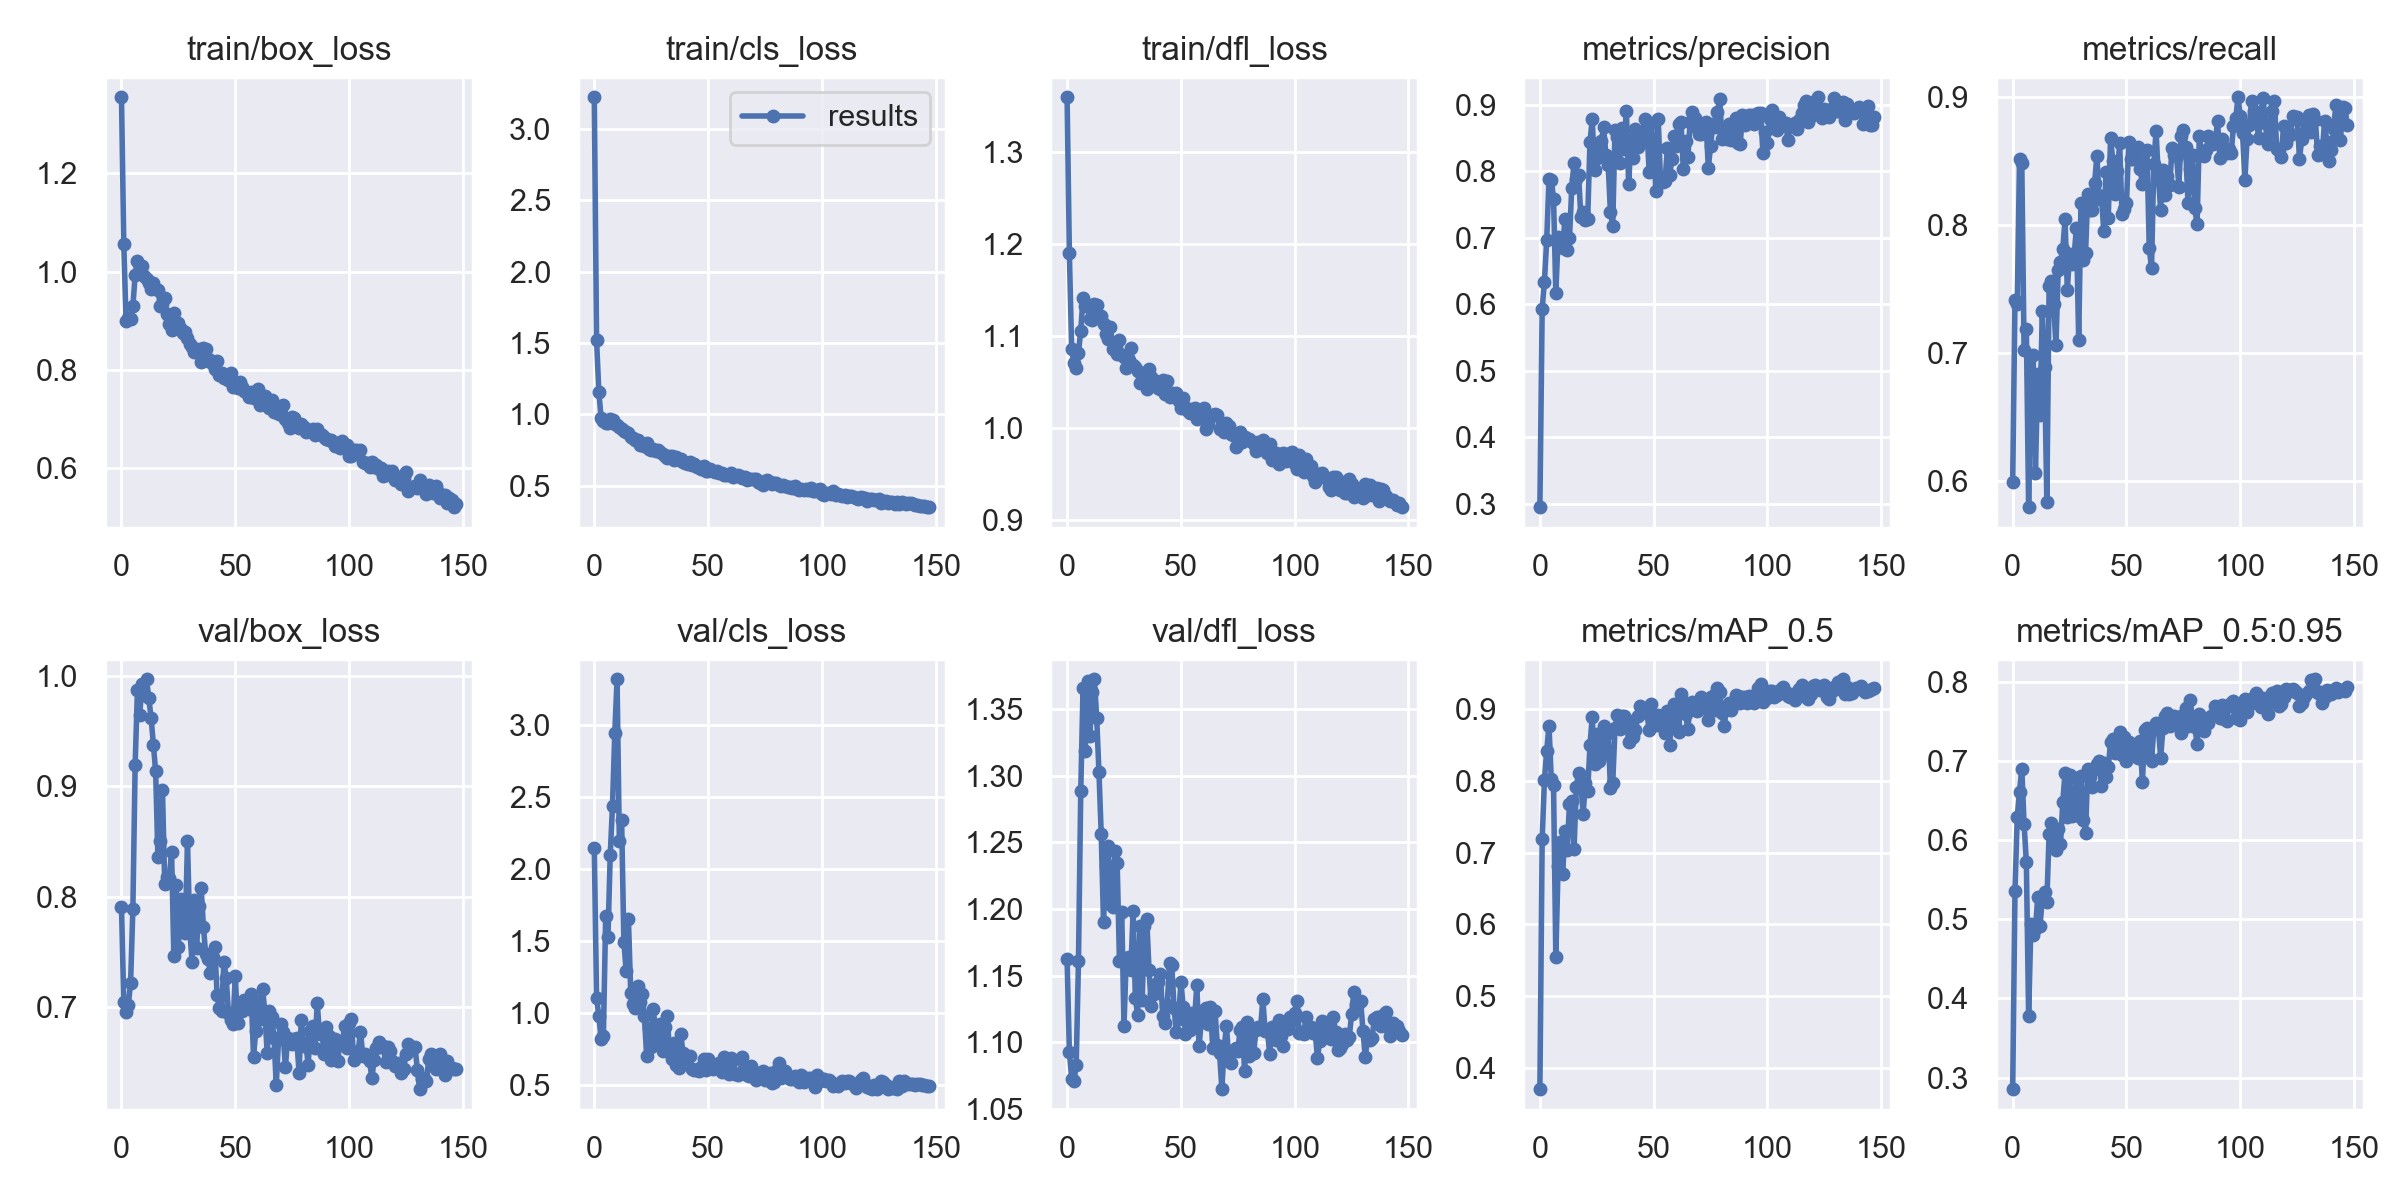

Data behind this chart, as committed beside it:
epoch, train/box_loss, train/cls_loss, train/dfl_loss, metrics/precision, metrics/recall, metrics/mAP_0.5, metrics/mAP_0.5:0.95, val/box_loss, val/cls_loss, val/dfl_loss, x/lr0, x/lr1, x/lr2
0, 1.355, 3.223, 1.359, 0.2949, 0.5998, 0.3702, 0.2854, 0.7904, 2.145, 1.162, 0.0874, 0.0014, 0.0014
1, 1.057, 1.519, 1.19, 0.5933, 0.7414, 0.7189, 0.5351, 0.7046, 1.106, 1.093, 0.07388, 0.002881, 0.002881
2, 0.8995, 1.158, 1.086, 0.634, 0.7383, 0.8016, 0.6291, 0.6952, 0.9802, 1.073, 0.06034, 0.004341, 0.004341
3, 0.9052, 0.9759, 1.071, 0.6967, 0.8522, 0.8422, 0.6613, 0.7021, 0.8218, 1.071, 0.04678, 0.005782, 0.005782
4, 0.9028, 0.9556, 1.066, 0.7879, 0.8485, 0.8771, 0.6904, 0.7222, 0.8434, 1.083, 0.0332, 0.007202, 0.007202
5, 0.9293, 0.9374, 1.082, 0.7872, 0.7029, 0.8022, 0.6203, 0.7887, 1.672, 1.161, 0.0196, 0.008602, 0.008602
6, 0.9925, 0.9392, 1.106, 0.7582, 0.7193, 0.7941, 0.5724, 0.9197, 1.527, 1.288, 0.009599, 0.009599, 0.009599
7, 1.022, 0.9669, 1.141, 0.6169, 0.5799, 0.5543, 0.3773, 0.9869, 2.099, 1.365, 0.009599, 0.009599, 0.009599
8, 1.008, 0.9615, 1.133, 0.7004, 0.6841, 0.6808, 0.4934, 0.9643, 2.442, 1.318, 0.009532, 0.009532, 0.009532
9, 1.011, 0.9363, 1.132, 0.6899, 0.6988, 0.7155, 0.4799, 0.9931, 2.945, 1.371, 0.009465, 0.009465, 0.009465
10, 0.9914, 0.929, 1.119, 0.6841, 0.6068, 0.6698, 0.4873, 0.9832, 3.319, 1.33, 0.009398, 0.009398, 0.009398
11, 0.9854, 0.9102, 1.117, 0.7282, 0.6835, 0.7299, 0.5276, 0.997, 2.199, 1.363, 0.009331, 0.009331, 0.009331
12, 0.9765, 0.8955, 1.135, 0.681, 0.652, 0.7036, 0.4912, 0.98, 2.343, 1.372, 0.009264, 0.009264, 0.009264
13, 0.9648, 0.8805, 1.133, 0.6989, 0.7329, 0.7679, 0.5263, 0.9624, 1.496, 1.343, 0.009197, 0.009197, 0.009197
14, 0.9766, 0.8802, 1.119, 0.7749, 0.6897, 0.7714, 0.5341, 0.9375, 1.294, 1.303, 0.00913, 0.00913, 0.00913
15, 0.9646, 0.873, 1.122, 0.8128, 0.5837, 0.7044, 0.5224, 0.9137, 1.652, 1.256, 0.009064, 0.009064, 0.009064
16, 0.9632, 0.8435, 1.114, 0.7887, 0.7527, 0.7914, 0.6078, 0.8362, 1.145, 1.19, 0.008997, 0.008997, 0.008997
17, 0.9306, 0.8334, 1.102, 0.7942, 0.7567, 0.8115, 0.6221, 0.8504, 1.066, 1.232, 0.00893, 0.00893, 0.00893
18, 0.9338, 0.8223, 1.097, 0.7312, 0.7389, 0.7953, 0.5948, 0.8967, 1.036, 1.247, 0.008863, 0.008863, 0.008863
19, 0.9469, 0.8207, 1.11, 0.738, 0.7064, 0.7541, 0.5875, 0.8114, 1.188, 1.204, 0.008796, 0.008796, 0.008796
20, 0.9136, 0.784, 1.086, 0.7262, 0.7654, 0.7975, 0.6144, 0.818, 1.079, 1.201, 0.008729, 0.008729, 0.008729
21, 0.893, 0.7899, 1.089, 0.7279, 0.7715, 0.7854, 0.5947, 0.8172, 1.136, 1.244, 0.008662, 0.008662, 0.008662
22, 0.8814, 0.7759, 1.081, 0.8435, 0.7814, 0.8501, 0.648, 0.841, 0.9809, 1.235, 0.008595, 0.008595, 0.008595
23, 0.9157, 0.8001, 1.096, 0.8782, 0.8049, 0.8895, 0.6851, 0.7465, 0.7057, 1.161, 0.008528, 0.008528, 0.008528
24, 0.8901, 0.7566, 1.079, 0.8016, 0.7496, 0.8234, 0.6288, 0.8109, 0.8971, 1.198, 0.008462, 0.008462, 0.008462
25, 0.8955, 0.75, 1.078, 0.8197, 0.7775, 0.8658, 0.6828, 0.7549, 0.7669, 1.113, 0.008395, 0.008395, 0.008395
26, 0.8833, 0.7588, 1.066, 0.8324, 0.7697, 0.8278, 0.6311, 0.798, 1.03, 1.163, 0.008328, 0.008328, 0.008328
27, 0.8738, 0.7469, 1.074, 0.8454, 0.7764, 0.8341, 0.6379, 0.7757, 0.8378, 1.164, 0.008261, 0.008261, 0.008261
28, 0.8766, 0.7481, 1.087, 0.8659, 0.7983, 0.8761, 0.6791, 0.7676, 0.7885, 1.154, 0.008194, 0.008194, 0.008194
29, 0.8646, 0.7342, 1.069, 0.8243, 0.7104, 0.839, 0.6309, 0.8503, 0.9257, 1.198, 0.008127, 0.008127, 0.008127
30, 0.8529, 0.7214, 1.067, 0.809, 0.8177, 0.8675, 0.6807, 0.7692, 0.739, 1.133, 0.00806, 0.00806, 0.00806
31, 0.8471, 0.7056, 1.062, 0.7381, 0.7728, 0.7898, 0.6253, 0.7412, 0.9077, 1.12, 0.007993, 0.007993, 0.007993
32, 0.835, 0.6981, 1.049, 0.7179, 0.7782, 0.7973, 0.6091, 0.7972, 0.9785, 1.187, 0.007926, 0.007926, 0.007926
33, 0.8428, 0.7117, 1.058, 0.862, 0.8242, 0.8732, 0.6905, 0.7532, 0.7535, 1.132, 0.00786, 0.00786, 0.00786
34, 0.8367, 0.7057, 1.057, 0.851, 0.8117, 0.892, 0.6792, 0.792, 0.6802, 1.187, 0.007793, 0.007793, 0.007793
35, 0.8149, 0.6775, 1.043, 0.8121, 0.8124, 0.8719, 0.6677, 0.8084, 0.7924, 1.193, 0.007726, 0.007726, 0.007726
36, 0.8448, 0.6982, 1.065, 0.865, 0.8332, 0.8903, 0.6904, 0.7729, 0.6402, 1.154, 0.007659, 0.007659, 0.007659
37, 0.8411, 0.6841, 1.056, 0.834, 0.8546, 0.8903, 0.6961, 0.7478, 0.6227, 1.127, 0.007592, 0.007592, 0.007592
38, 0.818, 0.6865, 1.052, 0.8906, 0.8206, 0.8867, 0.6996, 0.744, 0.8545, 1.137, 0.007525, 0.007525, 0.007525
39, 0.8191, 0.6668, 1.052, 0.78, 0.8231, 0.8546, 0.6688, 0.7309, 0.7215, 1.143, 0.007458, 0.007458, 0.007458
40, 0.8121, 0.6615, 1.043, 0.8468, 0.7958, 0.8764, 0.6978, 0.7452, 0.6818, 1.145, 0.007391, 0.007391, 0.007391
41, 0.8004, 0.6497, 1.042, 0.8202, 0.8414, 0.8619, 0.6797, 0.7548, 0.6983, 1.151, 0.007324, 0.007324, 0.007324
42, 0.8168, 0.6668, 1.053, 0.8635, 0.8059, 0.8709, 0.6919, 0.7112, 0.7044, 1.12, 0.007257, 0.007257, 0.007257
43, 0.7899, 0.6438, 1.037, 0.836, 0.8679, 0.8903, 0.7242, 0.6994, 0.6127, 1.115, 0.00719, 0.00719, 0.00719
44, 0.7936, 0.6535, 1.051, 0.8432, 0.8507, 0.905, 0.728, 0.6966, 0.6099, 1.128, 0.007124, 0.007124, 0.007124
45, 0.7835, 0.6309, 1.034, 0.8505, 0.8245, 0.8982, 0.7095, 0.7413, 0.6065, 1.16, 0.007057, 0.007057, 0.007057
46, 0.7841, 0.6338, 1.038, 0.8778, 0.8422, 0.9004, 0.7224, 0.7264, 0.6025, 1.158, 0.00699, 0.00699, 0.00699
47, 0.7789, 0.6182, 1.036, 0.8662, 0.864, 0.8954, 0.736, 0.6948, 0.6259, 1.126, 0.006923, 0.006923, 0.006923
48, 0.7925, 0.6353, 1.038, 0.7989, 0.8092, 0.8705, 0.7071, 0.6886, 0.6834, 1.108, 0.006856, 0.006856, 0.006856
49, 0.7644, 0.6026, 1.029, 0.8731, 0.8128, 0.9068, 0.7298, 0.6848, 0.607, 1.117, 0.006789, 0.006789, 0.006789
50, 0.7689, 0.601, 1.022, 0.8265, 0.8172, 0.8782, 0.6994, 0.7281, 0.6857, 1.146, 0.006722, 0.006722, 0.006722
51, 0.7628, 0.6178, 1.033, 0.7696, 0.8654, 0.8783, 0.7242, 0.6854, 0.6318, 1.127, 0.006655, 0.006655, 0.006655
52, 0.774, 0.6066, 1.024, 0.8777, 0.8517, 0.8915, 0.7186, 0.6989, 0.6133, 1.106, 0.006588, 0.006588, 0.006588
53, 0.7655, 0.5956, 1.018, 0.7845, 0.8519, 0.891, 0.7153, 0.6968, 0.638, 1.116, 0.006522, 0.006522, 0.006522
54, 0.7563, 0.6005, 1.016, 0.7835, 0.8549, 0.8752, 0.7106, 0.7069, 0.6499, 1.109, 0.006455, 0.006455, 0.006455
55, 0.7532, 0.5914, 1.021, 0.7859, 0.8609, 0.8675, 0.7038, 0.7022, 0.6533, 1.122, 0.006388, 0.006388, 0.006388
56, 0.7452, 0.5923, 1.022, 0.8343, 0.8439, 0.8969, 0.7251, 0.6985, 0.5947, 1.118, 0.006321, 0.006321, 0.006321
57, 0.7549, 0.5788, 1.01, 0.7938, 0.832, 0.8498, 0.6733, 0.7117, 0.696, 1.143, 0.006254, 0.006254, 0.006254
58, 0.7427, 0.5776, 1.012, 0.8181, 0.8479, 0.8943, 0.7387, 0.6553, 0.6154, 1.097, 0.006187, 0.006187, 0.006187
59, 0.75, 0.5784, 1.014, 0.8527, 0.8589, 0.9078, 0.7415, 0.6785, 0.5821, 1.117, 0.00612, 0.00612, 0.00612
... 88 more rows
